The GitHub repository BHISHMA108/Smart-Vision-Flipkart-Grid-6.0-Project contains a labelled image folder "Dataset" with 5 categories: fully ripe, overripe, perished, semi ripe, unripe. Examples follow, each with its label.

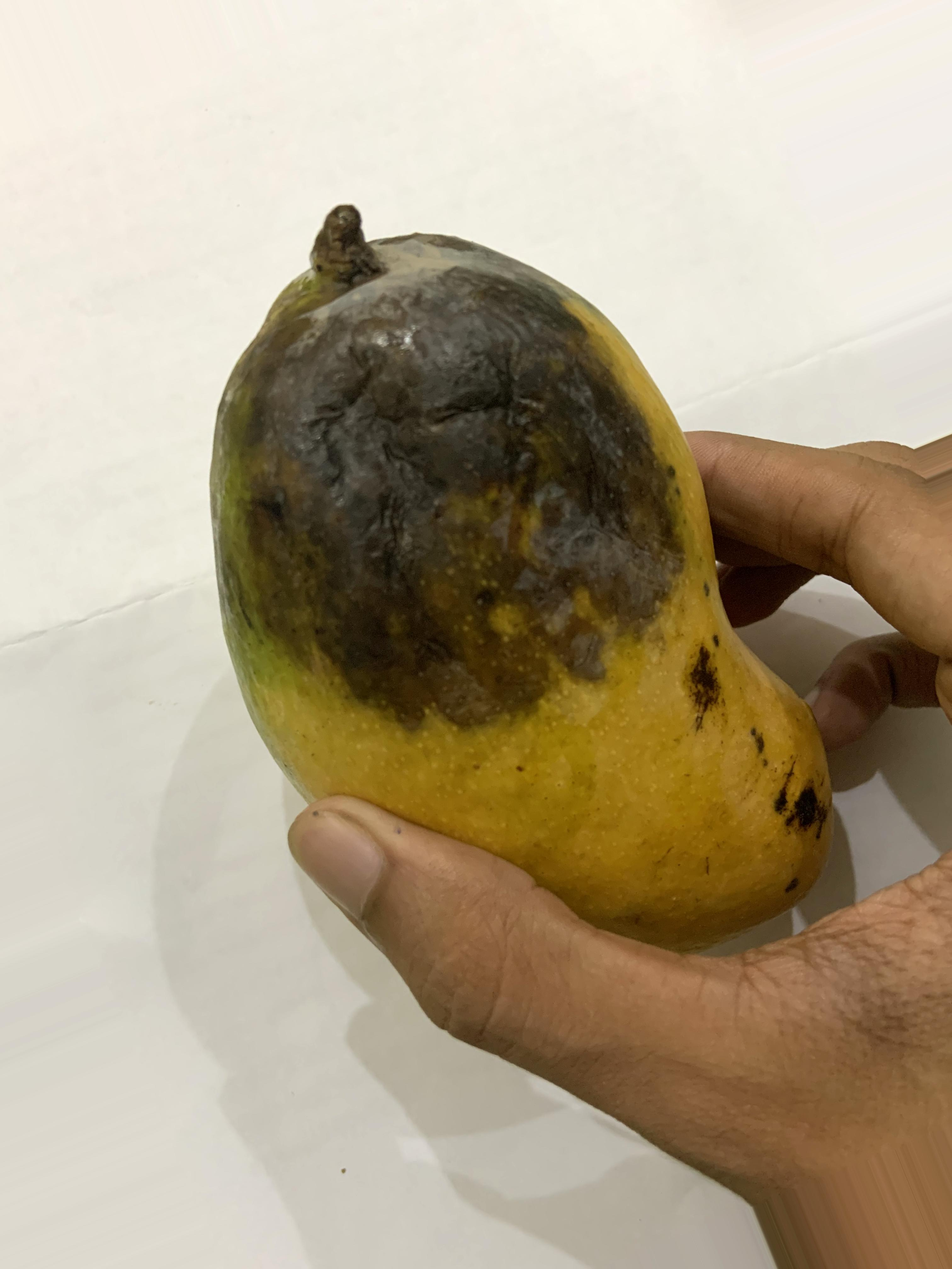
Label: overripe

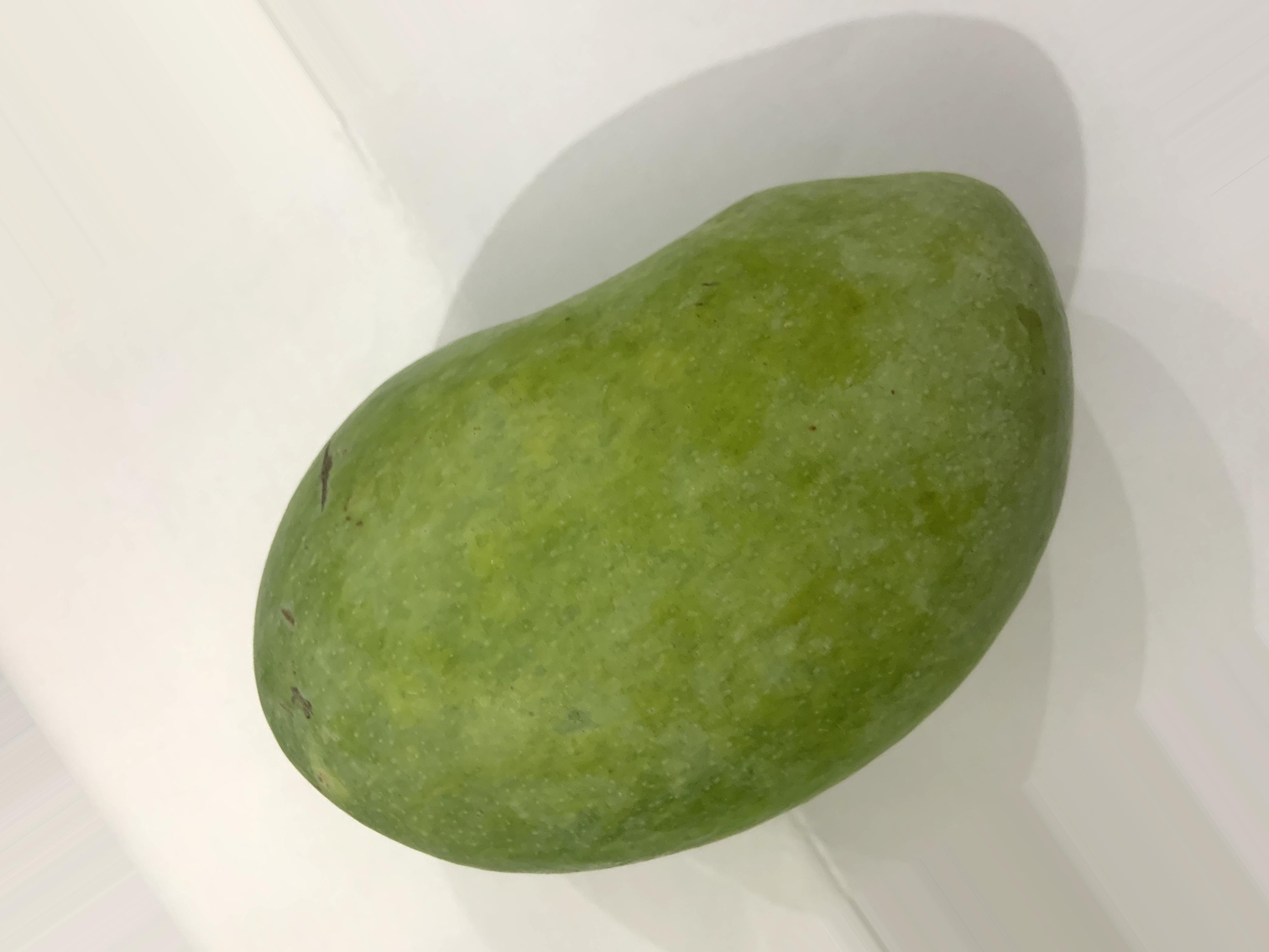
Label: unripe

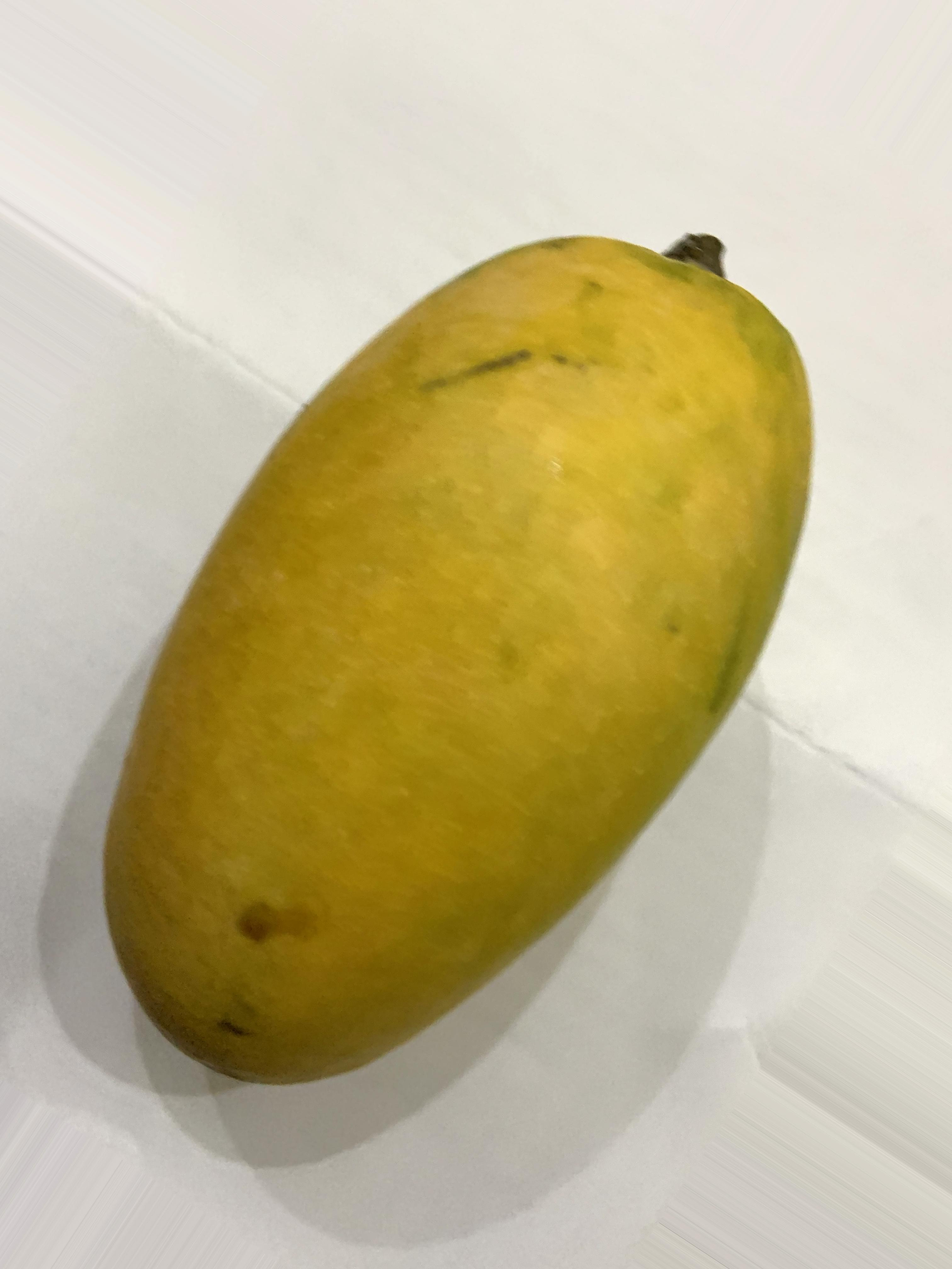
Label: fully ripe

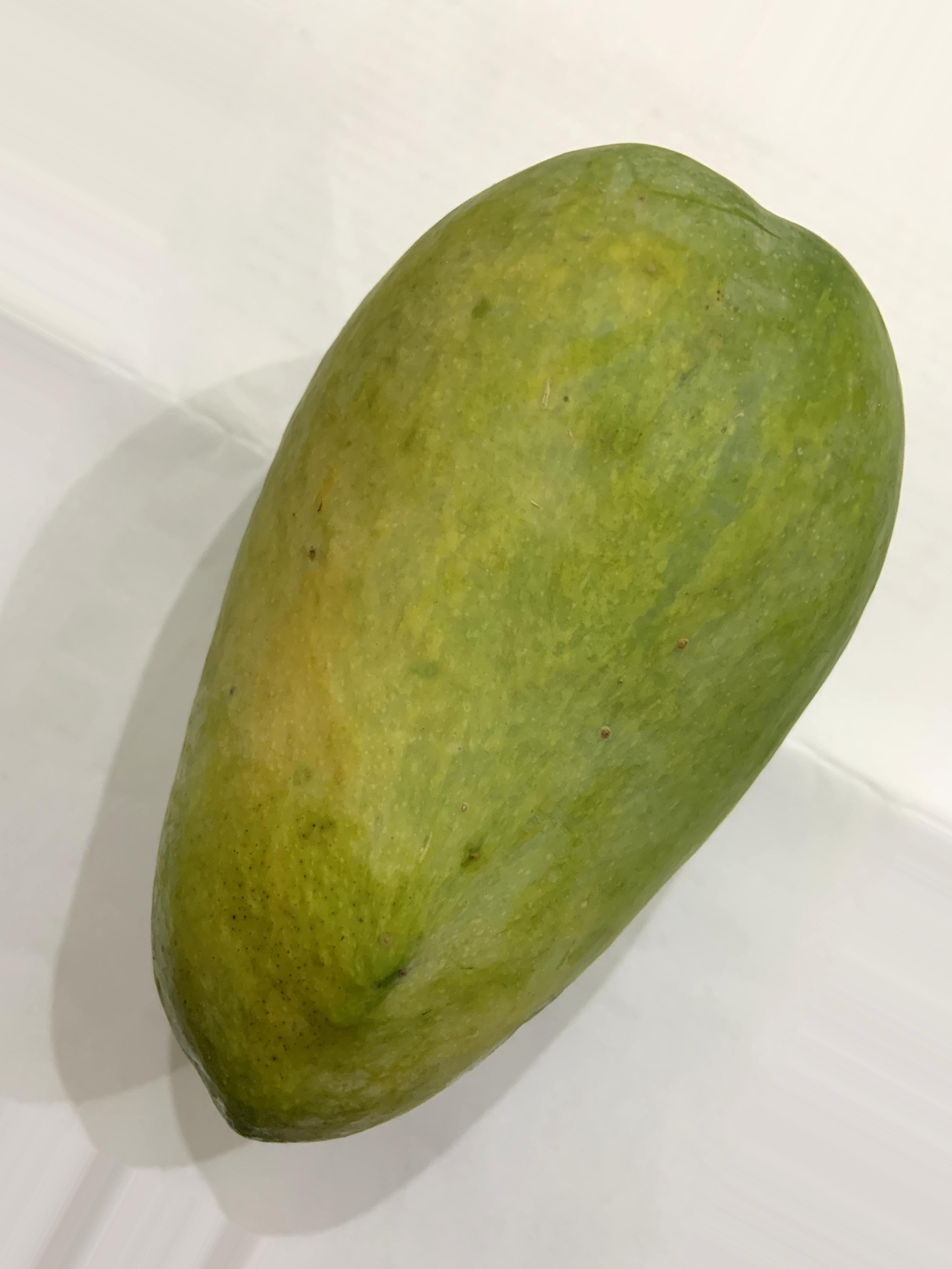
Label: semi ripe

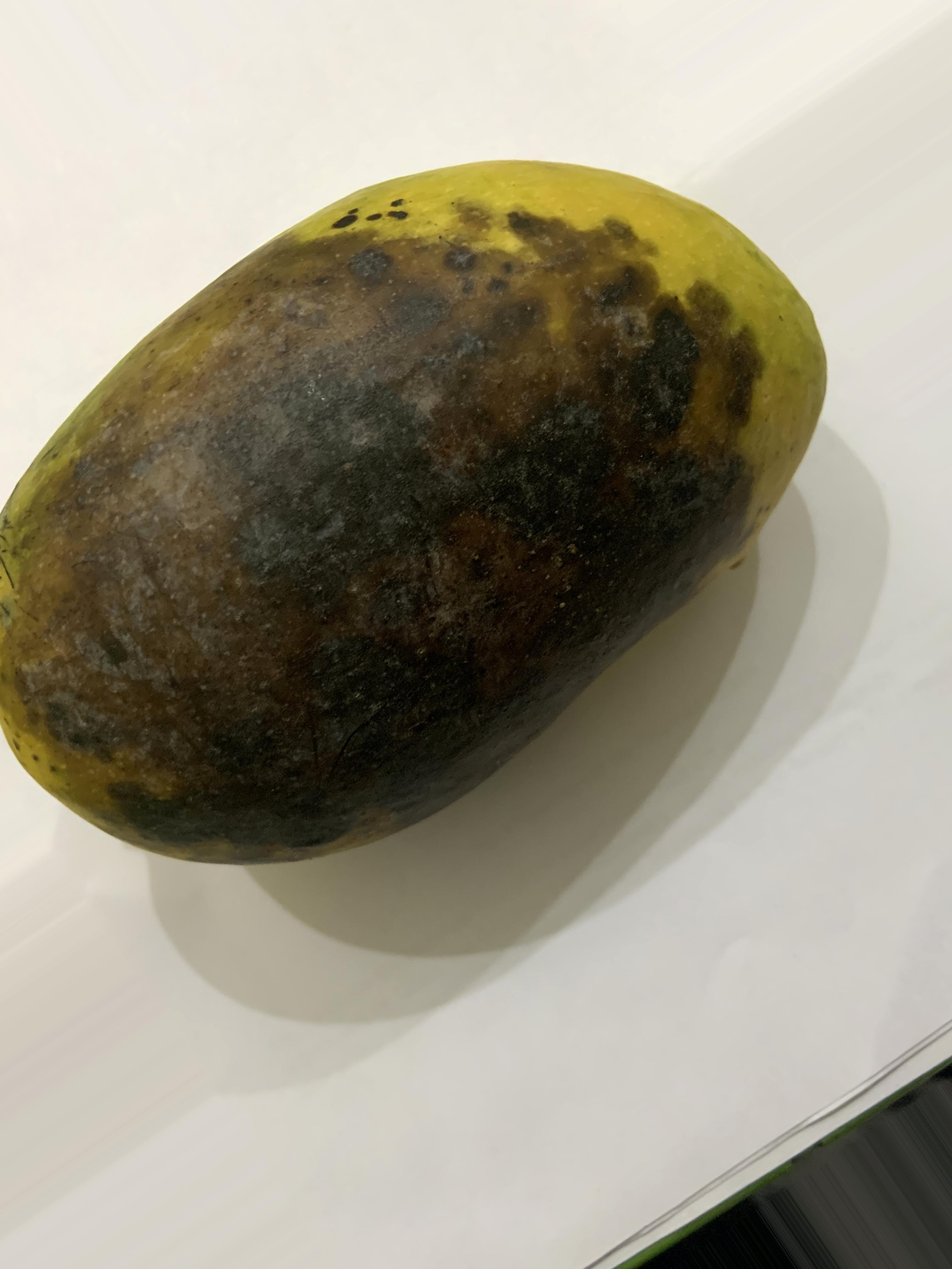
Label: perished

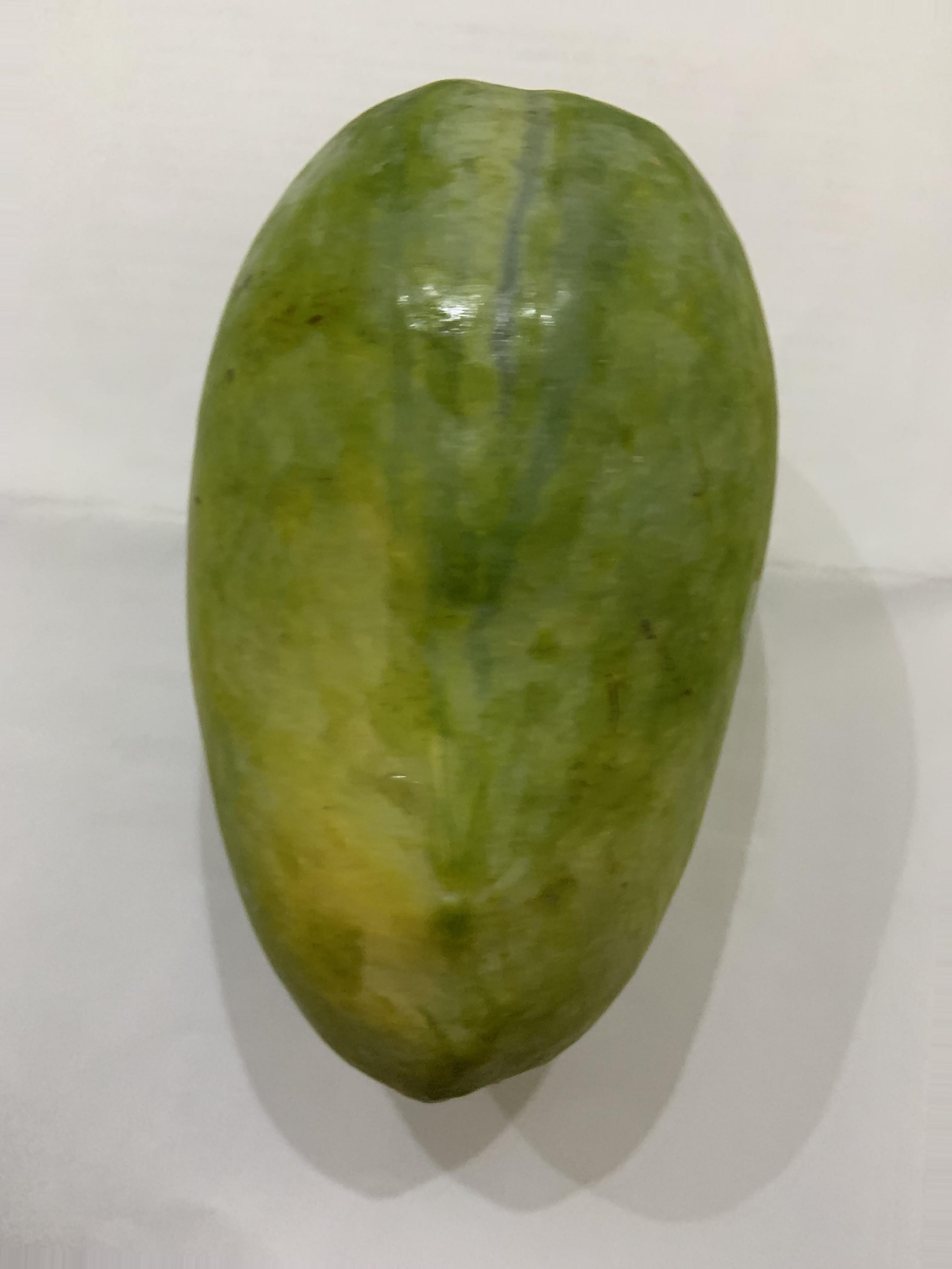
Label: semi ripe
